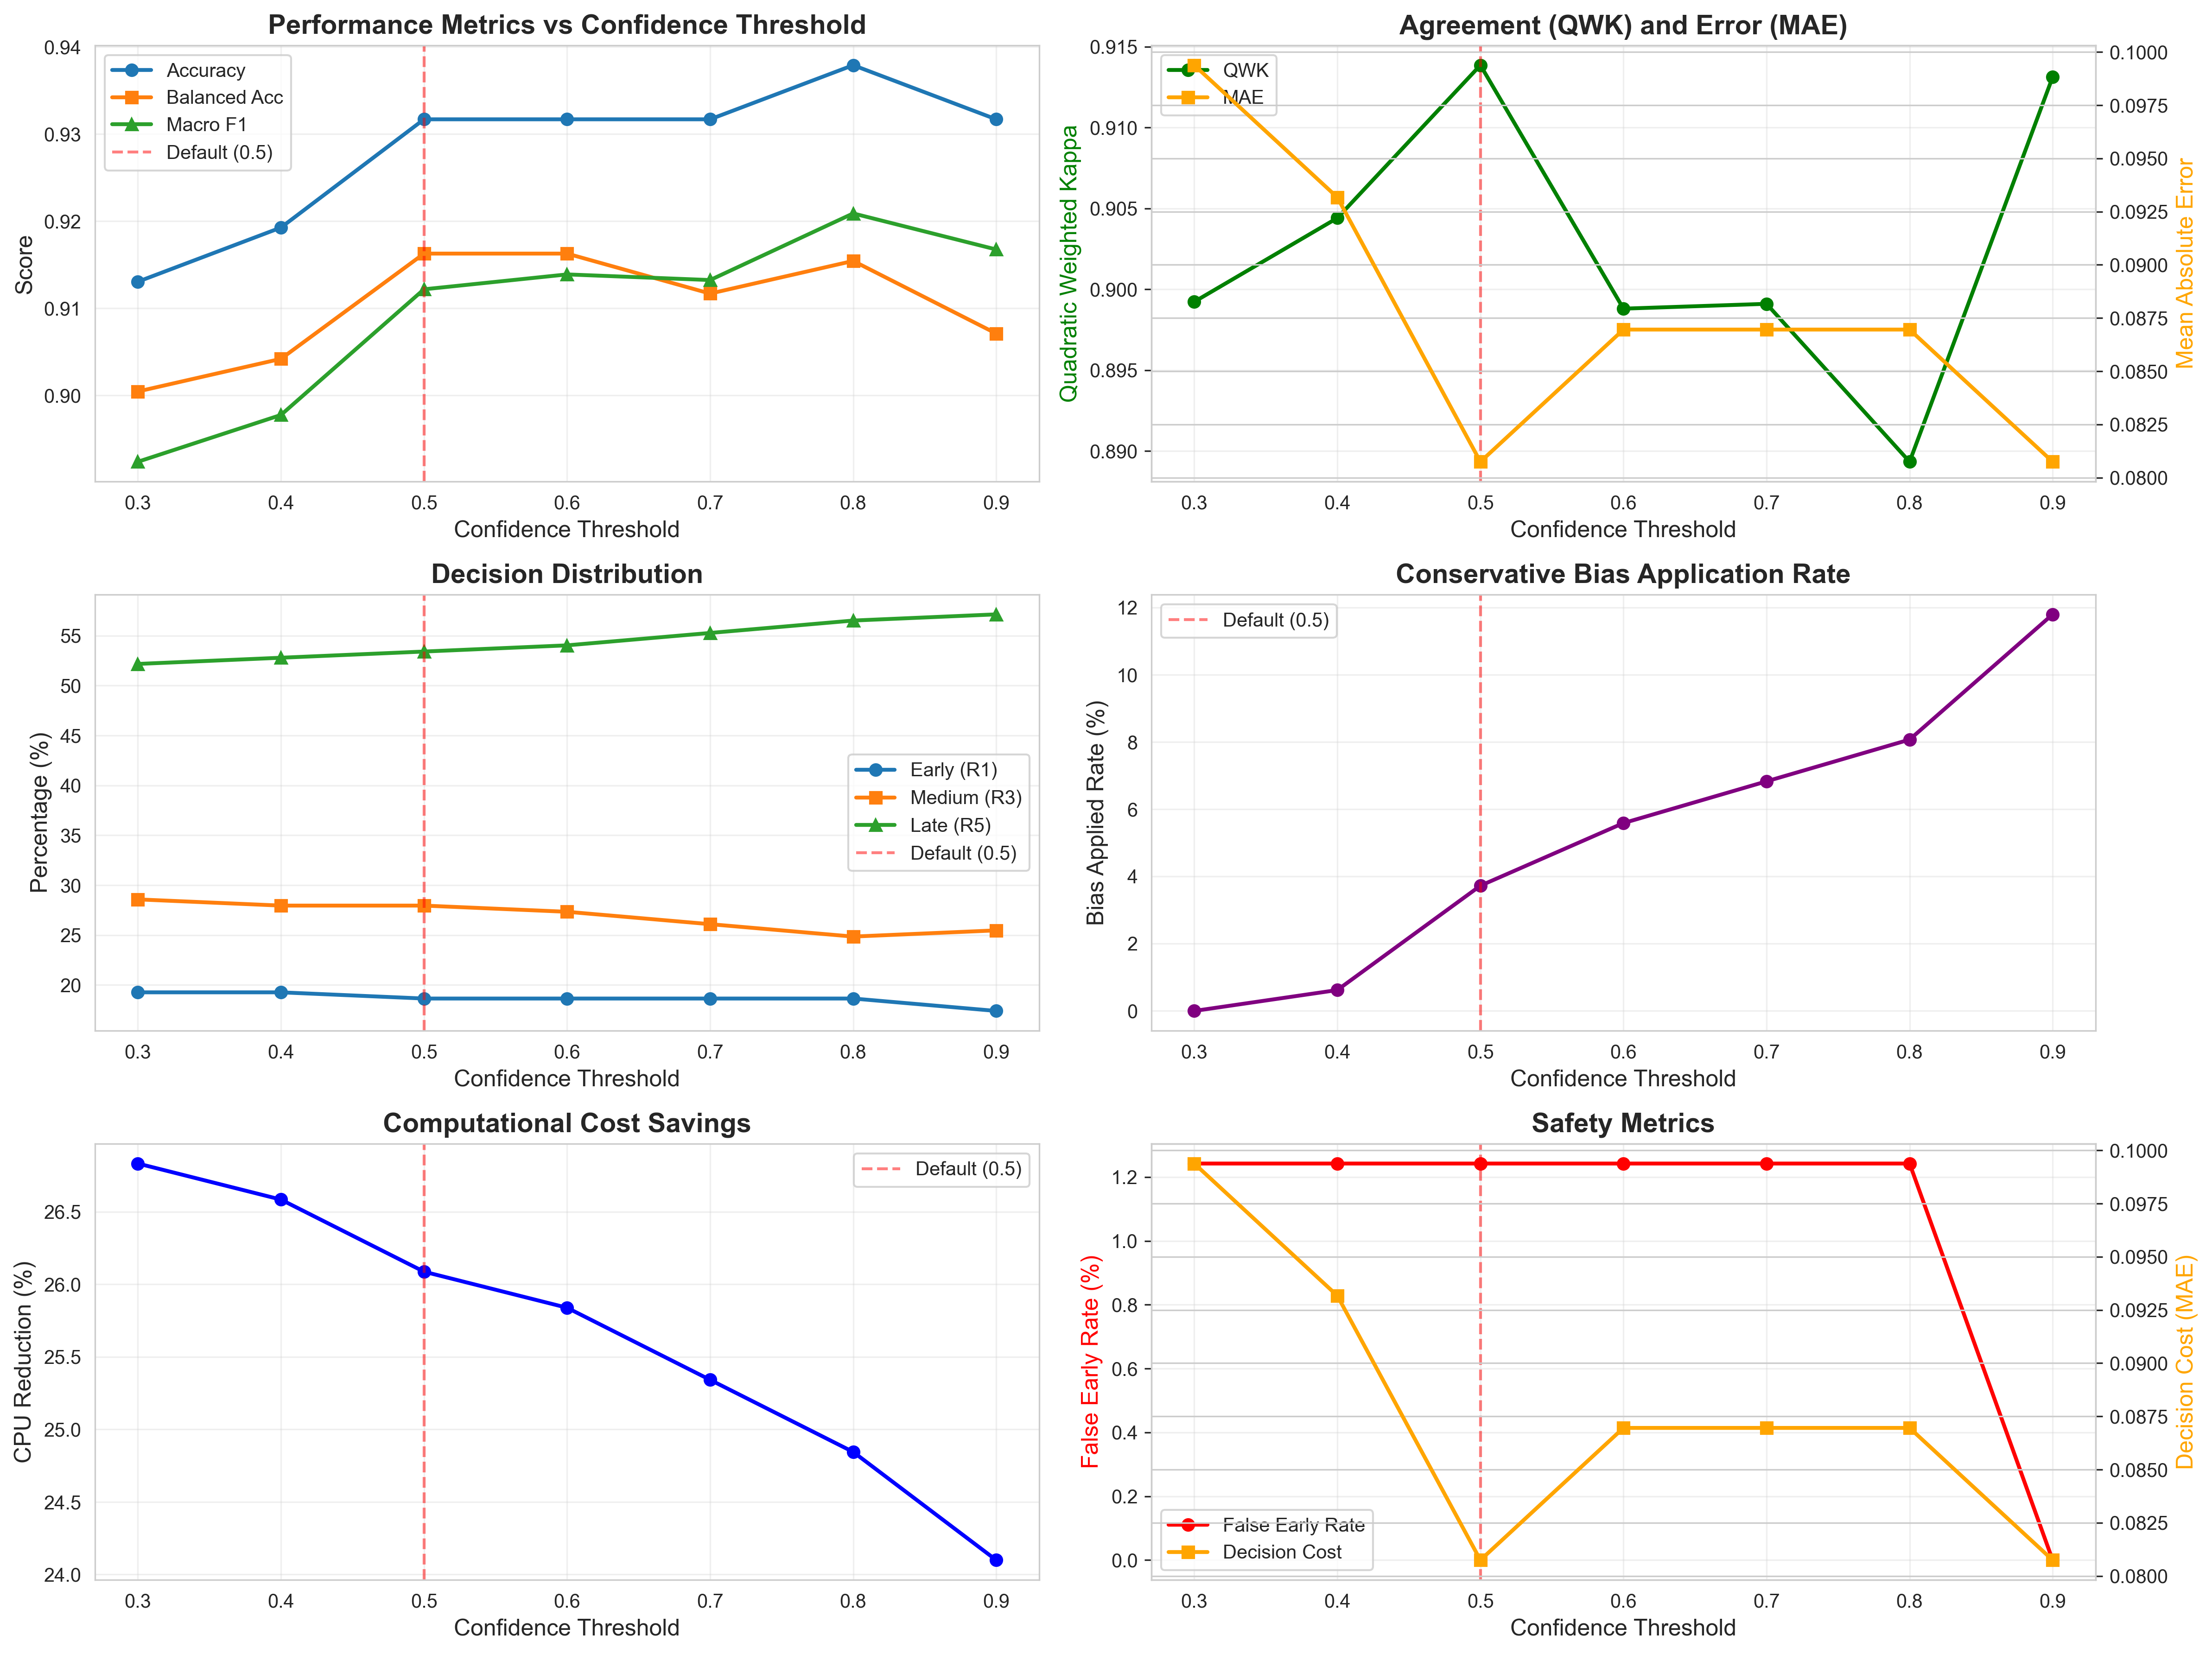

The table this chart was drawn from, first rows:
threshold, accuracy, balanced_accuracy, macro_f1, qwk, mae, pct_early, pct_medium, pct_late, bias_applied_rate, avg_confidence, avg_rounds_saved, cpu_reduction_pct, false_early_rate, false_negative_cost
0.3, 0.913, 0.9004, 0.8924, 0.8992, 0.09938, 19.25, 28.57, 52.17, 0.0, 0.9412, 1.342, 26.83, 0.01242, 0.09938
0.4, 0.9193, 0.9042, 0.8977, 0.9044, 0.09317, 19.25, 27.95, 52.8, 0.6211, 0.9412, 1.329, 26.58, 0.01242, 0.09317
0.5, 0.9317, 0.9163, 0.9122, 0.9139, 0.08075, 18.63, 27.95, 53.42, 3.727, 0.9412, 1.304, 26.09, 0.01242, 0.08075
0.6, 0.9317, 0.9163, 0.9139, 0.8988, 0.08696, 18.63, 27.33, 54.04, 5.59, 0.9412, 1.292, 25.84, 0.01242, 0.08696
0.7, 0.9317, 0.9117, 0.9132, 0.8991, 0.08696, 18.63, 26.09, 55.28, 6.832, 0.9412, 1.267, 25.34, 0.01242, 0.08696
0.8, 0.9379, 0.9154, 0.9209, 0.8893, 0.08696, 18.63, 24.84, 56.52, 8.075, 0.9412, 1.242, 24.84, 0.01242, 0.08696
0.9, 0.9317, 0.9071, 0.9167, 0.9131, 0.08075, 17.39, 25.47, 57.14, 11.8, 0.9412, 1.205, 24.1, 0.0, 0.08075
